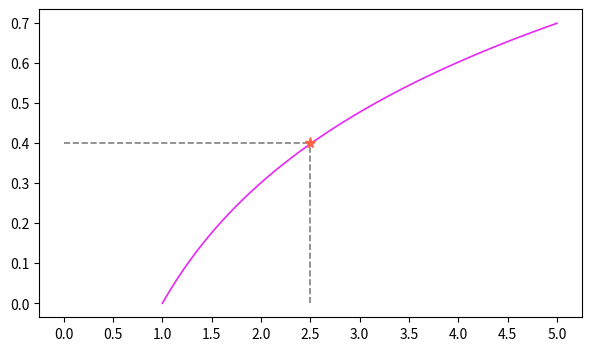

Reproduce this figure in Python.
# identificando um ponto com linhas paralelas e marcador
import matplotlib.pyplot as plt
import numpy as np

plt.style.use("seaborn-v0_8-dark-palette")

x = np.linspace(1, 5, 500)
y = np.log10(x)

fig, axe = plt.subplots(figsize=(7, 4))
axe.plot(x, y, lw=1.2, color="#E727F5")
axe.plot([0, 2.5], [0.4, 0.4], lw=1.2, color="gray", ls="--")
axe.plot([2.5, 2.5], [0, 0.4], lw=1.2, color="gray", ls="--")
axe.plot(2.5, 0.4, marker="*", color="#FF6347", markersize=8)
axe.set_xticks(np.arange(0, 5.5, 0.5))

plt.show()
